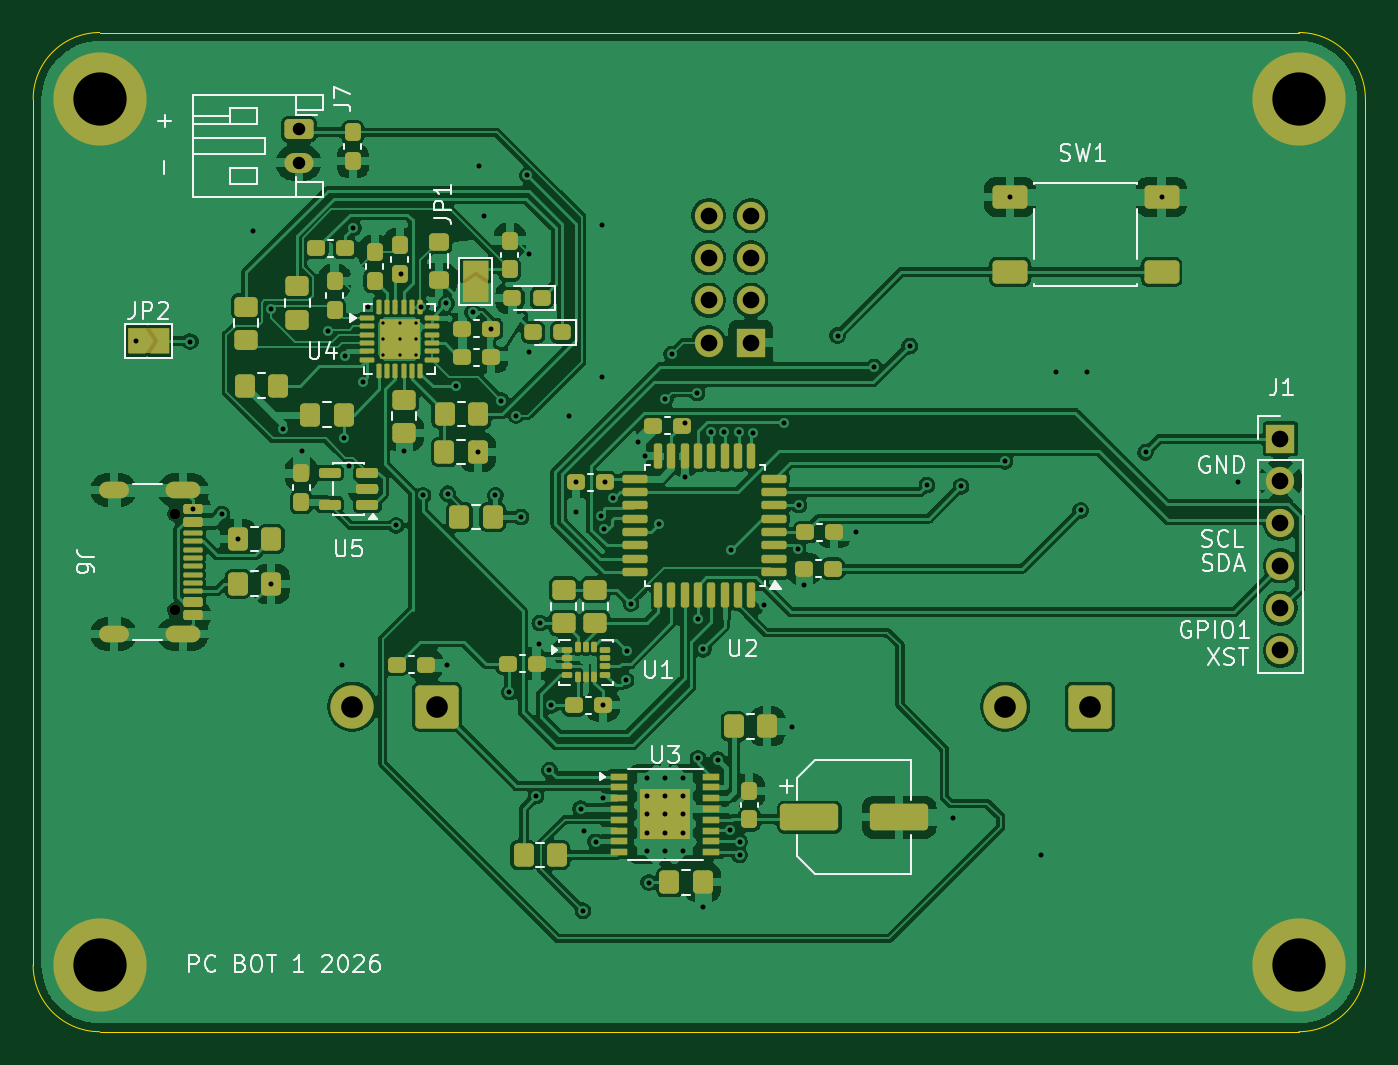
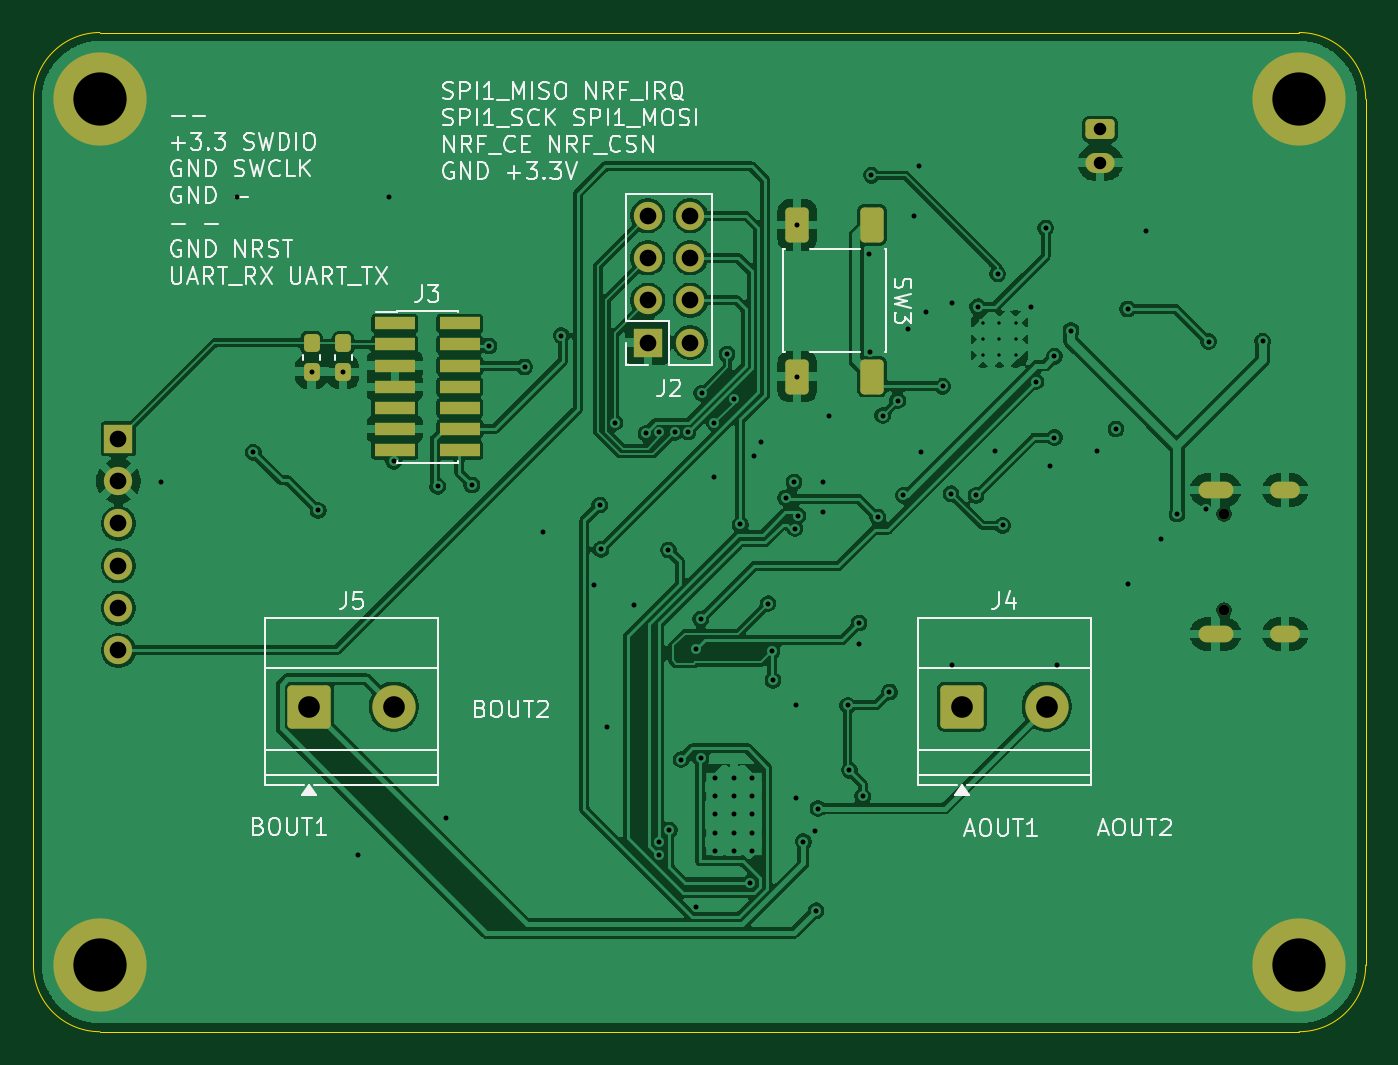
Circuit board: 13 layer files. Board 80.0 x 60.0 mm.
- bottom_copper: ProjetKicadPCBOTFinal10-B_Cu.gbr (166906 bytes)
- bottom_mask: ProjetKicadPCBOTFinal10-B_Mask.gbr (3304 bytes)
- paste: ProjetKicadPCBOTFinal10-B_Paste.gbr (1885 bytes)
- bottom_silk: ProjetKicadPCBOTFinal10-B_Silkscreen.gbr (55719 bytes)
- outline: ProjetKicadPCBOTFinal10-Edge_Cuts.gbr (1008 bytes)
- top_copper: ProjetKicadPCBOTFinal10-F_Cu.gbr (342076 bytes)
- top_mask: ProjetKicadPCBOTFinal10-F_Mask.gbr (11219 bytes)
- paste: ProjetKicadPCBOTFinal10-F_Paste.gbr (9653 bytes)
- top_silk: ProjetKicadPCBOTFinal10-F_Silkscreen.gbr (36275 bytes)
- inner_copper: ProjetKicadPCBOTFinal10-In1_Cu.gbr (134769 bytes)
- inner_copper: ProjetKicadPCBOTFinal10-In2_Cu.gbr (144422 bytes)
- drill: ProjetKicadPCBOTFinal10-NPTH.drl (361 bytes)
- drill: ProjetKicadPCBOTFinal10-PTH.drl (3256 bytes)

=== bottom_copper: ProjetKicadPCBOTFinal10-B_Cu.gbr (166906 bytes, source omitted) ===
=== bottom_mask: ProjetKicadPCBOTFinal10-B_Mask.gbr (3304 bytes, source withheld) ===
=== paste: ProjetKicadPCBOTFinal10-B_Paste.gbr (1885 bytes, source withheld) ===
=== bottom_silk: ProjetKicadPCBOTFinal10-B_Silkscreen.gbr (55719 bytes, source omitted) ===
=== outline: ProjetKicadPCBOTFinal10-Edge_Cuts.gbr ===
%TF.GenerationSoftware,KiCad,Pcbnew,10.0.0*%
%TF.CreationDate,2026-04-13T15:26:06+02:00*%
%TF.ProjectId,ProjetKicadPCBOTFinal10,50726f6a-6574-44b6-9963-61645043424f,rev?*%
%TF.SameCoordinates,Original*%
%TF.FileFunction,Profile,NP*%
%FSLAX46Y46*%
G04 Gerber Fmt 4.6, Leading zero omitted, Abs format (unit mm)*
G04 Created by KiCad (PCBNEW 10.0.0) date 2026-04-13 15:26:06*
%MOMM*%
%LPD*%
G01*
G04 APERTURE LIST*
%TA.AperFunction,Profile*%
%ADD10C,0.050000*%
%TD*%
G04 APERTURE END LIST*
D10*
X116900000Y-70500000D02*
G75*
G02*
X120900000Y-66500000I4000000J0D01*
G01*
X116900000Y-122500000D02*
X116900000Y-70500000D01*
X120900000Y-66500000D02*
X192900000Y-66500000D01*
X120900000Y-126500000D02*
G75*
G02*
X116900000Y-122500000I0J4000000D01*
G01*
X192900000Y-66500000D02*
G75*
G02*
X196900000Y-70500000I0J-4000000D01*
G01*
X192900000Y-126500000D02*
X120900000Y-126500000D01*
X196900000Y-70500000D02*
X196900000Y-122500000D01*
X196900000Y-122500000D02*
G75*
G02*
X192900000Y-126500000I-4000000J0D01*
G01*
M02*

=== top_copper: ProjetKicadPCBOTFinal10-F_Cu.gbr (342076 bytes, source omitted) ===
=== top_mask: ProjetKicadPCBOTFinal10-F_Mask.gbr (11219 bytes, source omitted) ===
=== paste: ProjetKicadPCBOTFinal10-F_Paste.gbr (9653 bytes, source omitted) ===
=== top_silk: ProjetKicadPCBOTFinal10-F_Silkscreen.gbr (36275 bytes, source omitted) ===
=== inner_copper: ProjetKicadPCBOTFinal10-In1_Cu.gbr (134769 bytes, source omitted) ===
=== inner_copper: ProjetKicadPCBOTFinal10-In2_Cu.gbr (144422 bytes, source omitted) ===
=== drill: ProjetKicadPCBOTFinal10-NPTH.drl ===
M48
; DRILL file KiCad 10.0.0 date 2026-04-13T15:25:49
; FORMAT={-:-/ absolute / metric / decimal}
; #@! TF.CreationDate,2026-04-13T15:25:49+02:00
; #@! TF.GenerationSoftware,Kicad,Pcbnew,10.0.0
; #@! TF.FileFunction,NonPlated,1,4,NPTH
FMAT,2
METRIC
; #@! TA.AperFunction,NonPlated,NPTH,ComponentDrill
T1C0.650
%
G90
G05
T1
X125.415Y-95.41
X125.415Y-101.19
M30

=== drill: ProjetKicadPCBOTFinal10-PTH.drl ===
M48
; DRILL file KiCad 10.0.0 date 2026-04-13T15:25:49
; FORMAT={-:-/ absolute / metric / decimal}
; #@! TF.CreationDate,2026-04-13T15:25:49+02:00
; #@! TF.GenerationSoftware,Kicad,Pcbnew,10.0.0
; #@! TF.FileFunction,Plated,1,4,PTH
FMAT,2
METRIC
; #@! TA.AperFunction,Plated,PTH,ComponentDrill
T1C0.200
; #@! TA.AperFunction,Plated,PTH,ViaDrill
T2C0.300
; #@! TA.AperFunction,Plated,PTH,ComponentDrill
T3C0.300
; #@! TA.AperFunction,Plated,PTH,ComponentDrill
T4C0.600
; #@! TA.AperFunction,Plated,PTH,ComponentDrill
T5C0.750
; #@! TA.AperFunction,Plated,PTH,ComponentDrill
T6C1.000
; #@! TA.AperFunction,Plated,PTH,ComponentDrill
T7C1.300
; #@! TA.AperFunction,Plated,PTH,ComponentDrill
T8C3.200
%
G90
G05
T1
X137.925Y-83.925
X137.925Y-84.9
X137.925Y-85.875
X138.9Y-83.925
X138.9Y-84.9
X138.9Y-85.875
X139.875Y-83.925
X139.875Y-84.9
X139.875Y-85.875
T2
X123.09Y-85.04
X126.33Y-85.06
X126.49Y-95.1
X128.23Y-95.41
X129.2Y-96.9
X130.1Y-78.4
X131.2Y-83.11
X131.2Y-99.6
X131.9Y-90.3
X133.02Y-91.6
X134.6Y-84.4
X135.43Y-104.47
X135.59Y-90.82
X135.6Y-85.94
X135.862Y-92.547
X136.12Y-78.23
X136.71Y-87.46
X137.0Y-83.0
X138.7Y-96.1
X139.0Y-80.99
X139.18Y-91.61
X140.2Y-82.962
X140.3Y-94.3
X141.72Y-82.77
X141.73Y-104.47
X141.8Y-94.2
X142.3Y-87.74
X143.3Y-83.3
X143.6Y-91.7
X143.7Y-74.5
X144.0Y-77.5
X144.4Y-84.3
X144.659Y-94.289
X145.0Y-88.6
X145.5Y-106.1
X145.9Y-89.5
X146.2Y-95.6
X146.58Y-75.07
X146.684Y-85.66
X146.7Y-79.8
X147.1Y-112.35
X147.3Y-103.2
X147.335Y-101.965
X147.9Y-110.8
X148.0Y-106.9
X149.1Y-89.5
X149.5Y-93.5
X149.5Y-95.3
X149.78Y-113.1
X149.91Y-119.24
X149.96Y-114.43
X150.67Y-115.08
X150.987Y-95.51
X151.03Y-78.06
X151.03Y-87.16
X151.09Y-112.47
X151.1Y-106.9
X151.176Y-96.287
X151.225Y-93.5
X151.74Y-94.449
X152.5Y-105.4
X152.55Y-103.65
X152.8Y-100.8
X153.23Y-91.07
X153.66Y-91.92
X153.87Y-117.54
X154.46Y-96.04
X154.862Y-88.52
X155.245Y-85.801
X156.015Y-89.947
X156.06Y-93.2
X156.769Y-88.138
X156.825Y-101.715
X156.83Y-110.09
X157.1Y-119.0
X157.136Y-103.536
X157.6Y-90.48
X158.0Y-110.16
X158.4Y-90.51
X158.72Y-114.38
X158.775Y-97.575
X159.31Y-90.5
X159.32Y-115.09
X159.32Y-115.89
X160.107Y-90.566
X160.81Y-100.89
X161.99Y-89.93
X162.47Y-108.18
X162.82Y-97.53
X162.89Y-94.87
X163.21Y-99.66
X165.2Y-84.7
X166.29Y-96.52
X167.41Y-86.58
X169.54Y-85.32
X170.575Y-93.675
X172.14Y-113.69
X172.62Y-93.75
X175.26Y-92.24
X175.56Y-76.36
X177.4Y-115.9
X178.3Y-86.888
X179.8Y-95.2
X180.2Y-86.862
X183.7Y-91.7
X184.7Y-76.36
X189.26Y-93.47
T3
X153.75Y-111.25
X153.75Y-112.35
X153.75Y-113.45
X153.75Y-114.55
X153.75Y-115.65
X154.85Y-111.25
X154.85Y-112.35
X154.85Y-113.45
X154.85Y-114.55
X154.85Y-115.65
X155.95Y-111.25
X155.95Y-112.35
X155.95Y-113.45
X155.95Y-114.55
X155.95Y-115.65
T5
X132.85Y-72.31
X132.85Y-74.31
T6
X157.46Y-77.5
X157.46Y-80.04
X157.46Y-82.58
X157.46Y-85.12
X160.0Y-77.5
X160.0Y-80.04
X160.0Y-82.58
X160.0Y-85.12
X191.8Y-90.9
X191.8Y-93.44
X191.8Y-95.98
X191.8Y-98.52
X191.8Y-101.06
X191.8Y-103.6
T7
X136.065Y-106.972
X141.145Y-106.972
X175.265Y-106.972
X180.345Y-106.972
T8
X120.9Y-70.5
X120.9Y-122.5
X192.9Y-70.5
X192.9Y-122.5
T4
G00X122.135Y-93.98
M15
G01X121.335Y-93.98
M16
G05
G00X122.135Y-102.62
M15
G01X121.335Y-102.62
M16
G05
G00X126.465Y-93.98
M15
G01X125.365Y-93.98
M16
G05
G00X126.465Y-102.62
M15
G01X125.365Y-102.62
M16
G05
M30
